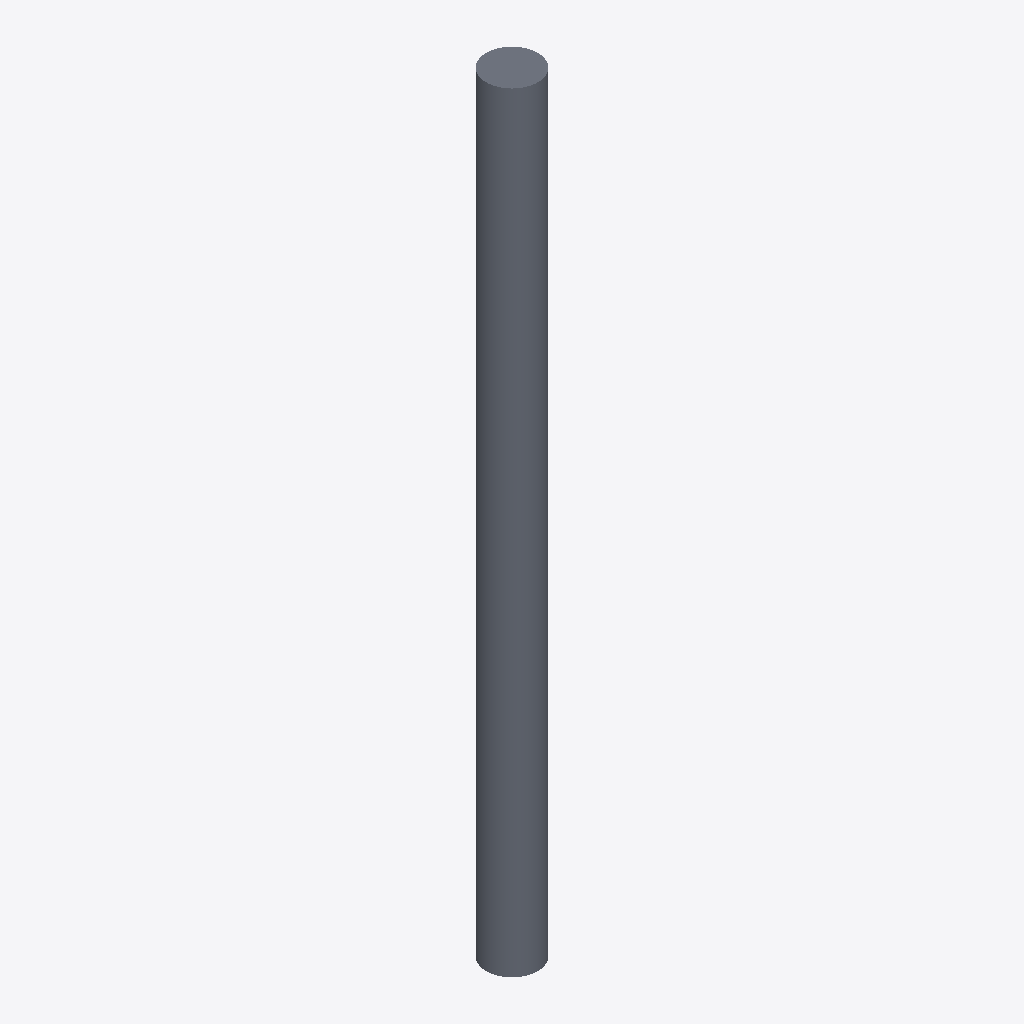
Isometric view of an IFC building model (IFC-SPF (STEP), schema IFC2X3, length unit metre), seen from the south-west, elements coloured by IFC class: 1 slab (grey).
Extent 400.0 m × 400.0 m × 6000.0 m (x, y, z). Storeys (1): Default Building Storey at 0.00 m. Elements (1): 1 IfcSlab.

HEADER;
FILE_DESCRIPTION(('ViewDefinition [CoordinationView]'),'2;1');
FILE_NAME('/Users/macbook/Desktop/BIM/data/rst_advanced/IfcSlab44.ifc','2018-08-31T00:09:17-0400',('Unknown Author','info@ifctoolsproject.com'),('Unknown Organization'),'IFC Tools Project - IFC2x3 Java Toolbox','IFC2x3 Java Toolbox 2.0','Unknown Authorizer');
FILE_SCHEMA(('IFC2X3'));
ENDSEC;
DATA;
#45=IFCPROJECT('07w$6ZgHL9ABGTCNcIxYbV',#37,'Default Project','Description of Default Project',$,$,$,(#40),#44);
#47=IFCBUILDING('3iTRI7YnP9c9_GauEYLGQo',#37,'Default Building','Description',$,#46,$,$,.ELEMENT.,$,$,$);
#48=IFCBUILDINGSTOREY('3HNoYtr2H9gRCuU8mDL51x',#37,'Default Building Storey','Description',$,#46,$,$,.ELEMENT.,$);
#1=IFCSLAB('01U2Ox69TF78CjGAzXHDR2',#2,'M_Pile-Steel Pipe:400mm Diameter:144012',$,'M_Pile-Steel Pipe:400mm Diameter',#3,#4,'144012',.FLOOR.);
ENDSEC;
